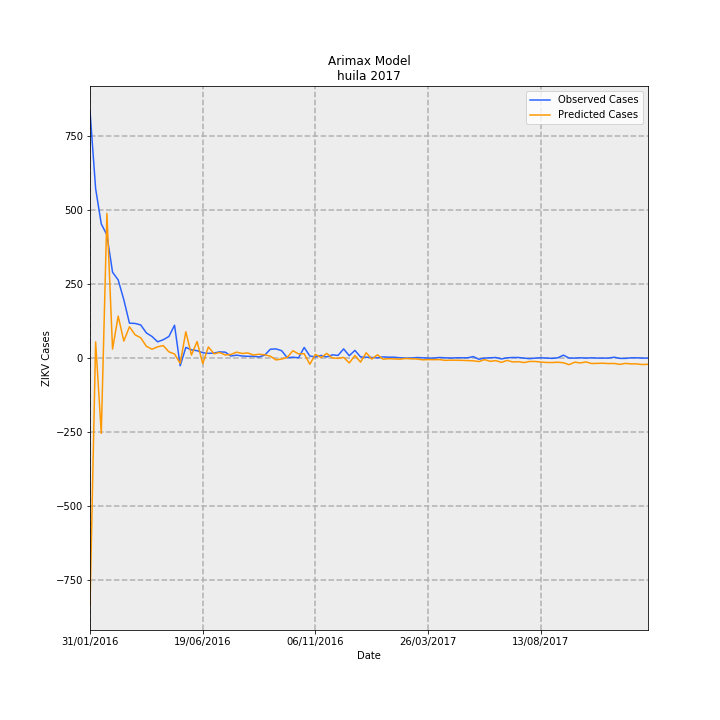

Data behind this chart, as committed beside it:
Date, predictions_incidence, observed_incidence, Predicted Cases, Observed Cases, error
31/01/2016, -72.28, 72.22, -834.7, 834.0, 1669
07/02/2016, 4.727, 49.53, 54.59, 572.0, 517.4
14/02/2016, -22, 39.23, -254, 453, 707
21/02/2016, 42.33, 36.02, 488.8, 416.0, -72.78
28/02/2016, 2.627, 25.11, 30.33, 290.0, 259.7
06/03/2016, 12.27, 22.86, 141.7, 264.0, 122.3
13/03/2016, 4.983, 17.06, 57.54, 197.0, 139.5
20/03/2016, 9.165, 10.22, 105.8, 118.0, 12.16
27/03/2016, 6.809, 10.13, 78.63, 117.0, 38.37
03/04/2016, 5.936, 9.699, 68.55, 112.0, 43.45
10/04/2016, 3.457, 7.361, 39.92, 85.0, 45.08
17/04/2016, 2.6, 6.321, 30.02, 73.0, 42.98
24/04/2016, 3.304, 4.763, 38.16, 55, 16.84
01/05/2016, 3.648, 5.369, 42.13, 62.0, 19.87
08/05/2016, 1.833, 6.321, 21.17, 73.0, 51.83
15/05/2016, 1.197, 9.612, 13.82, 111.0, 97.18
22/05/2016, -1.528, -2.251, -17.65, -26.0, -8.35
29/05/2016, 7.71, 3.117, 89.03, 36.0, -53.03
05/06/2016, 0.8942, 2.425, 10.33, 28.0, 17.67
12/06/2016, 4.825, 2.165, 55.72, 25.0, -30.72
19/06/2016, -1.646, 1.559, -19.01, 18.0, 37.01
26/06/2016, 3.268, 1.386, 37.74, 16.0, -21.74
03/07/2016, 1.264, 1.472, 14.59, 17.0, 2.407
10/07/2016, 1.643, 1.818, 18.98, 21.0, 2.022
17/07/2016, 0.9113, 1.732, 10.52, 20.0, 9.477
24/07/2016, 1.069, 0.6062, 12.35, 7.0, -5.35
31/07/2016, 1.735, 0.8659, 20.03, 10.0, -10.03
07/08/2016, 1.353, 0.6062, 15.62, 7.0, -8.619
14/08/2016, 1.499, 0.5196, 17.31, 6, -11.31
21/08/2016, 0.9122, 0.5196, 10.53, 6, -4.535
28/08/2016, 1.134, 0.3464, 13.09, 4.0, -9.091
04/09/2016, 0.973, 0.8659, 11.24, 10.0, -1.236
11/09/2016, 0.5518, 2.598, 6.372, 30, 23.63
18/09/2016, -0.5343, 2.684, -6.171, 31.0, 37.17
25/09/2016, -0.283, 2.165, -3.269, 25.0, 28.27
02/10/2016, 0.2176, 0.08659, 2.512, 1.0, -1.512
09/10/2016, 2.146, 0.2598, 24.78, 3, -21.78
16/10/2016, 1.236, 0.08659, 14.27, 1.0, -13.27
23/10/2016, 1.282, 3.117, 14.8, 36.0, 21.2
30/10/2016, -1.792, 0.6062, -20.69, 7.0, 27.69
06/11/2016, 1.077, 0.3464, 12.44, 4.0, -8.437
13/11/2016, 0.1474, 0.7794, 1.702, 9.0, 7.298
20/11/2016, 1.369, 0.3464, 15.81, 4.0, -11.81
27/11/2016, 0.05131, 0.9525, 0.5925, 11.0, 10.41
04/12/2016, -0.09316, 0.7794, -1.076, 9.0, 10.08
11/12/2016, 0.2124, 2.684, 2.453, 31.0, 28.55
18/12/2016, -1.422, 0.6928, -16.43, 8.0, 24.43
25/12/2016, 0.7632, 2.251, 8.813, 26.0, 17.19
01/01/2017, -1.179, 0.3464, -13.62, 4.0, 17.62
08/01/2017, 1.559, 0.2598, 18, 3, -15
15/01/2017, -0.2888, 0.1732, -3.335, 2.0, 5.335
22/01/2017, 0.9682, 0.08659, 11.18, 1.0, -10.18
29/01/2017, -0.3276, 0.3464, -3.783, 4.0, 7.783
05/02/2017, -0.1671, 0.2598, -1.93, 3, 4.93
12/02/2017, -0.2536, 0.2598, -2.928, 3, 5.928
19/02/2017, -0.3142, 0.08659, -3.628, 1.0, 4.628
26/02/2017, -0.1189, 0.0, -1.373, 0.0, 1.373
05/03/2017, -0.2286, 0.0, -2.64, 0.0, 2.64
12/03/2017, -0.2569, 0.1732, -2.967, 2.0, 4.967
19/03/2017, -0.5015, 0.08659, -5.792, 1.0, 6.792
... 40 more rows
